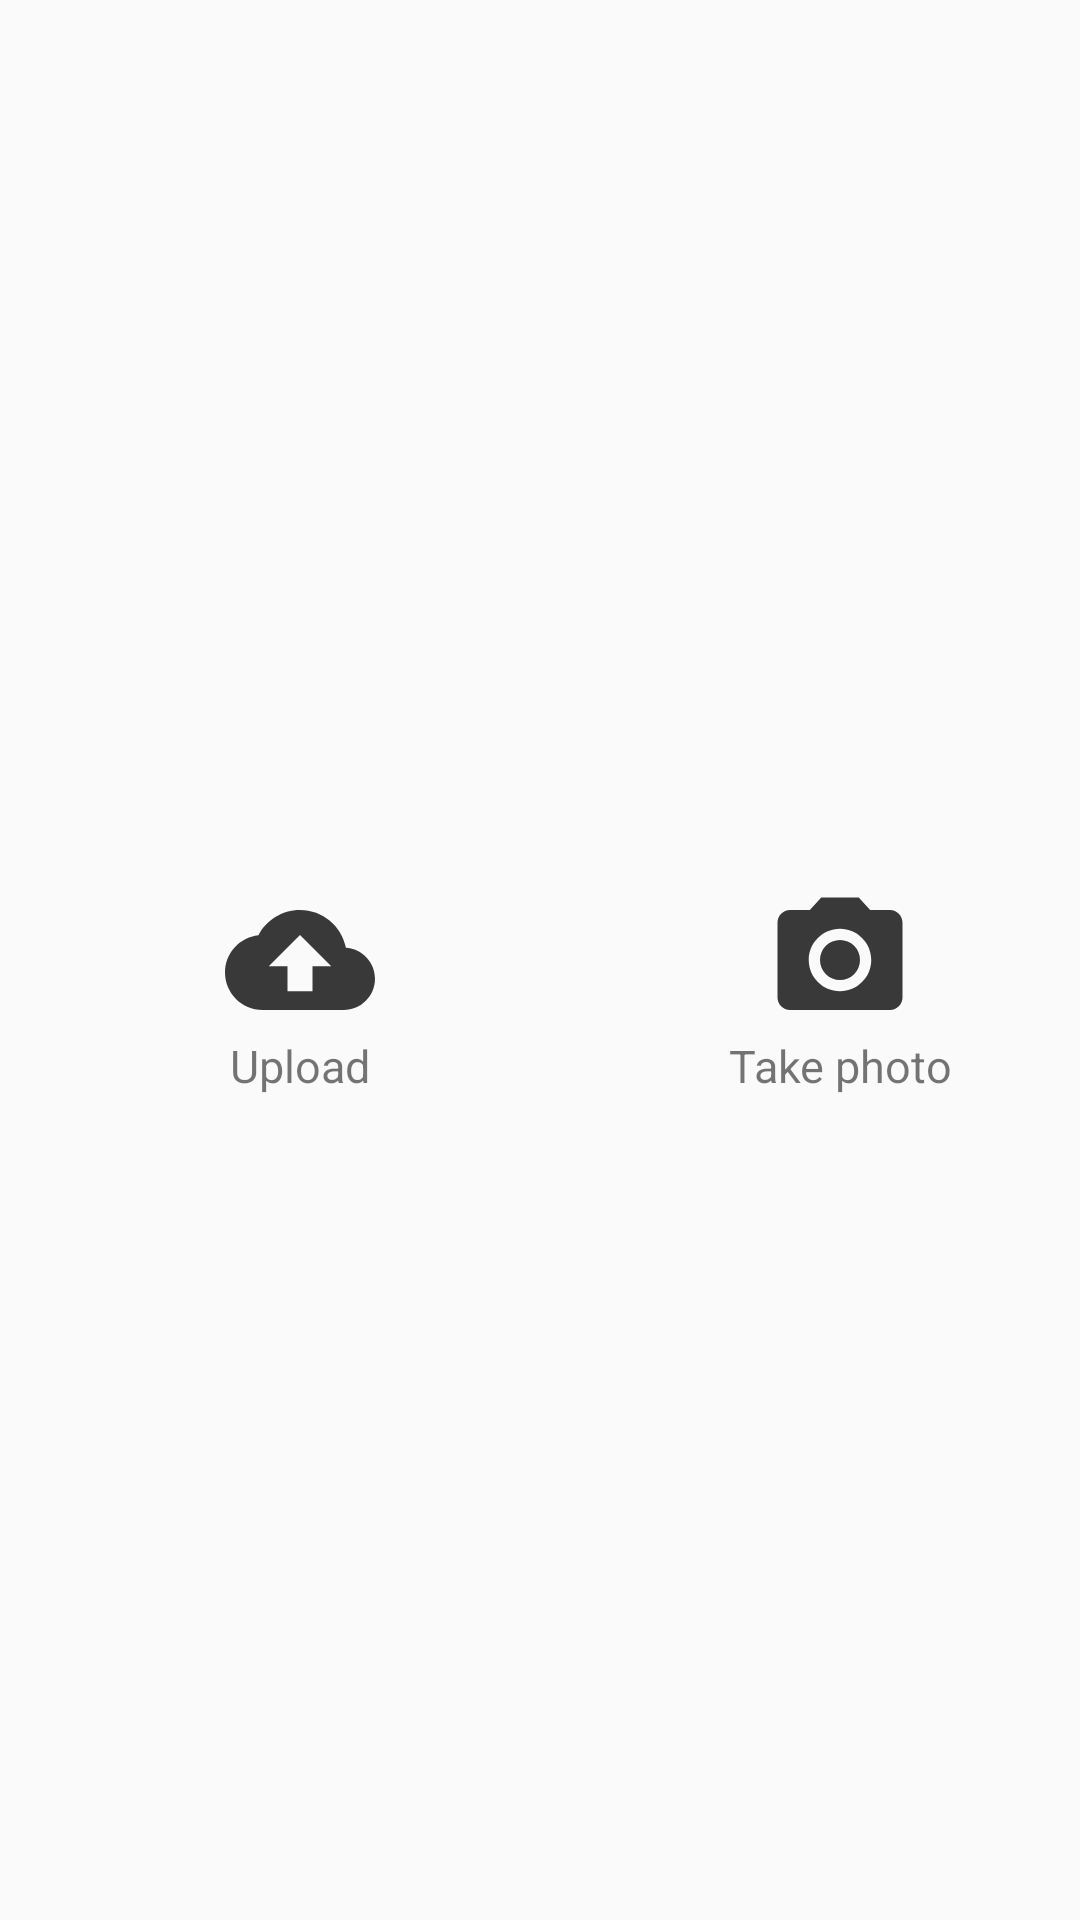

This screen was rendered from an Android layout file. Write that file and the resources it references.
<!-- AndroidManifest.xml: application theme AppTheme -->
<!-- res/layout/bottom_sheet.xml -->
<?xml version="1.0" encoding="utf-8"?>
<androidx.constraintlayout.widget.ConstraintLayout xmlns:android="http://schemas.android.com/apk/res/android"
    xmlns:app="http://schemas.android.com/apk/res-auto"
    android:id="@+id/bottom_sheet"
    android:layout_width="match_parent"
    android:layout_height="wrap_content"
    app:behavior_hideable="true"
    app:behavior_peekHeight="56dp"
    app:layout_behavior="@string/bottom_sheet_behavior">

    <Button
        android:id="@+id/button_camera"
        android:layout_width="50dp"
        android:layout_height="50dp"
        android:layout_marginVertical="90dp"
        android:background="@drawable/ic_baseline_camera_alt_24"
        app:layout_constraintBottom_toBottomOf="parent"
        app:layout_constraintLeft_toLeftOf="@+id/guideline1"
        app:layout_constraintRight_toRightOf="parent"
        app:layout_constraintTop_toTopOf="parent" />
    <TextView
        android:id="@+id/text_view_camera"
        android:layout_width="wrap_content"
        android:layout_height="wrap_content"
        android:text="@string/btn_camera"
        android:textSize="15dp"
        app:layout_constraintTop_toBottomOf="@+id/button_camera"
        app:layout_constraintRight_toRightOf="@+id/button_camera"
        app:layout_constraintLeft_toLeftOf="@+id/button_camera"/>


    <Button
        android:id="@+id/button_upload"
        android:layout_width="50dp"
        android:layout_height="50dp"
        android:layout_marginVertical="90dp"
        android:background="@drawable/ic_baseline_cloud_upload_24"
        app:layout_constraintBottom_toBottomOf="parent"
        app:layout_constraintLeft_toLeftOf="parent"
        app:layout_constraintRight_toRightOf="@+id/guideline1"
        app:layout_constraintTop_toTopOf="parent" />
    <TextView
        android:id="@+id/text_view_upload"
        android:layout_width="wrap_content"
        android:layout_height="wrap_content"
        android:text="@string/btn_upload"
        android:textSize="15dp"
        app:layout_constraintTop_toBottomOf="@+id/button_upload"
        app:layout_constraintRight_toRightOf="@+id/button_upload"
        app:layout_constraintLeft_toLeftOf="@+id/button_upload"/>

    <androidx.constraintlayout.widget.Guideline
        android:id="@+id/guideline1"
        android:layout_width="wrap_content"
        android:layout_height="wrap_content"
        android:orientation="vertical"
        app:layout_constraintGuide_begin="200dp"/>
</androidx.constraintlayout.widget.ConstraintLayout>
<!-- resources referenced by this layout -->
<resources>
  <!-- drawable ic_baseline_camera_alt_24 (drawable) -->
  <vector android:height="24dp" android:tint="#393939"
      android:viewportHeight="24" android:viewportWidth="24"
      android:width="24dp" xmlns:android="http://schemas.android.com/apk/res/android">
      <path android:fillColor="@android:color/white" android:pathData="M12,12m-3.2,0a3.2,3.2 0,1 1,6.4 0a3.2,3.2 0,1 1,-6.4 0"/>
      <path android:fillColor="@android:color/white" android:pathData="M9,2L7.17,4L4,4c-1.1,0 -2,0.9 -2,2v12c0,1.1 0.9,2 2,2h16c1.1,0 2,-0.9 2,-2L22,6c0,-1.1 -0.9,-2 -2,-2h-3.17L15,2L9,2zM12,17c-2.76,0 -5,-2.24 -5,-5s2.24,-5 5,-5 5,2.24 5,5 -2.24,5 -5,5z"/>
  </vector>
  <!-- drawable ic_baseline_cloud_upload_24 (drawable) -->
  <vector android:height="24dp" android:tint="#393939"
      android:viewportHeight="24" android:viewportWidth="24"
      android:width="24dp" xmlns:android="http://schemas.android.com/apk/res/android">
      <path android:fillColor="@android:color/white" android:pathData="M19.35,10.04C18.67,6.59 15.64,4 12,4 9.11,4 6.6,5.64 5.35,8.04 2.34,8.36 0,10.91 0,14c0,3.31 2.69,6 6,6h13c2.76,0 5,-2.24 5,-5 0,-2.64 -2.05,-4.78 -4.65,-4.96zM14,13v4h-4v-4H7l5,-5 5,5h-3z"/>
  </vector>
  <string name="btn_camera">Take photo</string>
  <string name="btn_upload">Upload</string>
  <style name="AppTheme" parent="Theme.AppCompat.Light.DarkActionBar">
          
          <item name="colorPrimary">@color/colorPrimary</item>
          <item name="colorPrimaryDark">@color/colorPrimaryDark</item>
          <item name="colorAccent">@color/colorAccent</item>
          <item name="bottomSheetDialogTheme">@style/AppBottomSheetDialogTheme</item>
      </style>
  <style name="AppBottomSheetDialogTheme" parent="Theme.Design.Light.BottomSheetDialog">
          <item name="bottomSheetStyle">@style/AppModalStyle</item>
      </style>
  <style name="AppModalStyle" parent="Widget.Design.BottomSheet.Modal">
          <item name="android:background">@drawable/round_corner_bottom_sheet_style</item>
      </style>
  <!-- drawable round_corner_bottom_sheet_style (drawable) -->
  <?xml version="1.0" encoding="utf-8"?>
  <selector xmlns:android="http://schemas.android.com/apk/res/android">
  <item>
      <shape android:shape="rectangle">
          <corners android:topRightRadius="20dp" android:topLeftRadius="20dp"/>
          <solid android:color="#FFFFFF"/>
      </shape>
  </item>
  </selector>
  <!-- not gathered from this repository: default colours our renderer supplied (Android Studio template values) -->
  <color name="colorPrimary">#FF6200EE</color>
  <color name="colorPrimaryDark">#FF3700B3</color>
  <color name="colorAccent">#FF03DAC5</color>
</resources>
